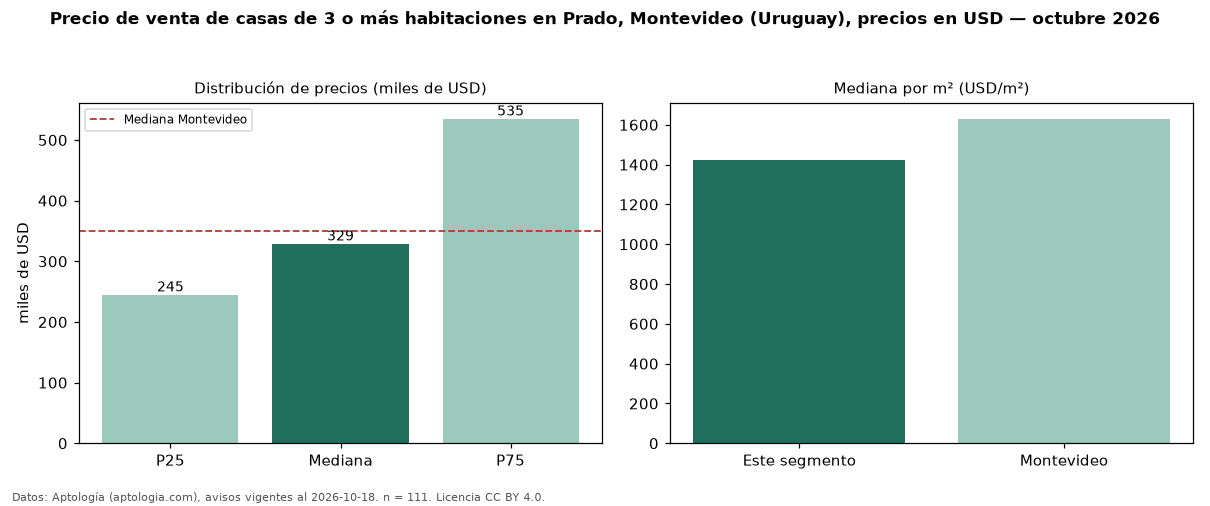

Data behind this chart, as committed beside it:
seccion, metrica, valor, moneda, n
precio, p25, 245000, USD, 111
precio, mediana, 329000, USD, 111
precio, p75, 535000, USD, 111
precio, minimo, 105000, USD, 111
precio, maximo, 1600000, USD, 111
m2, mediana_precio_m2, 1424, USD, 107
m2, area_mediana_m2, 240.0, m2, 107
banos, mediana_banos, 2.5, , 
parqueadero, pct_con_parqueadero, 100.0, %, 84
habitaciones, 3+, 329000, USD, 111
ciudad, mediana_ciudad_referencia, 350000, USD, 
ciudad, mediana_m2_ciudad, 1630, USD, 
fuente, fecha_datos, 2026-10-18, , 
fuente, atribucion, https://www.aptologia.com/uy/venta/monte…, , 
fuente, licencia, CC BY 4.0, , 
